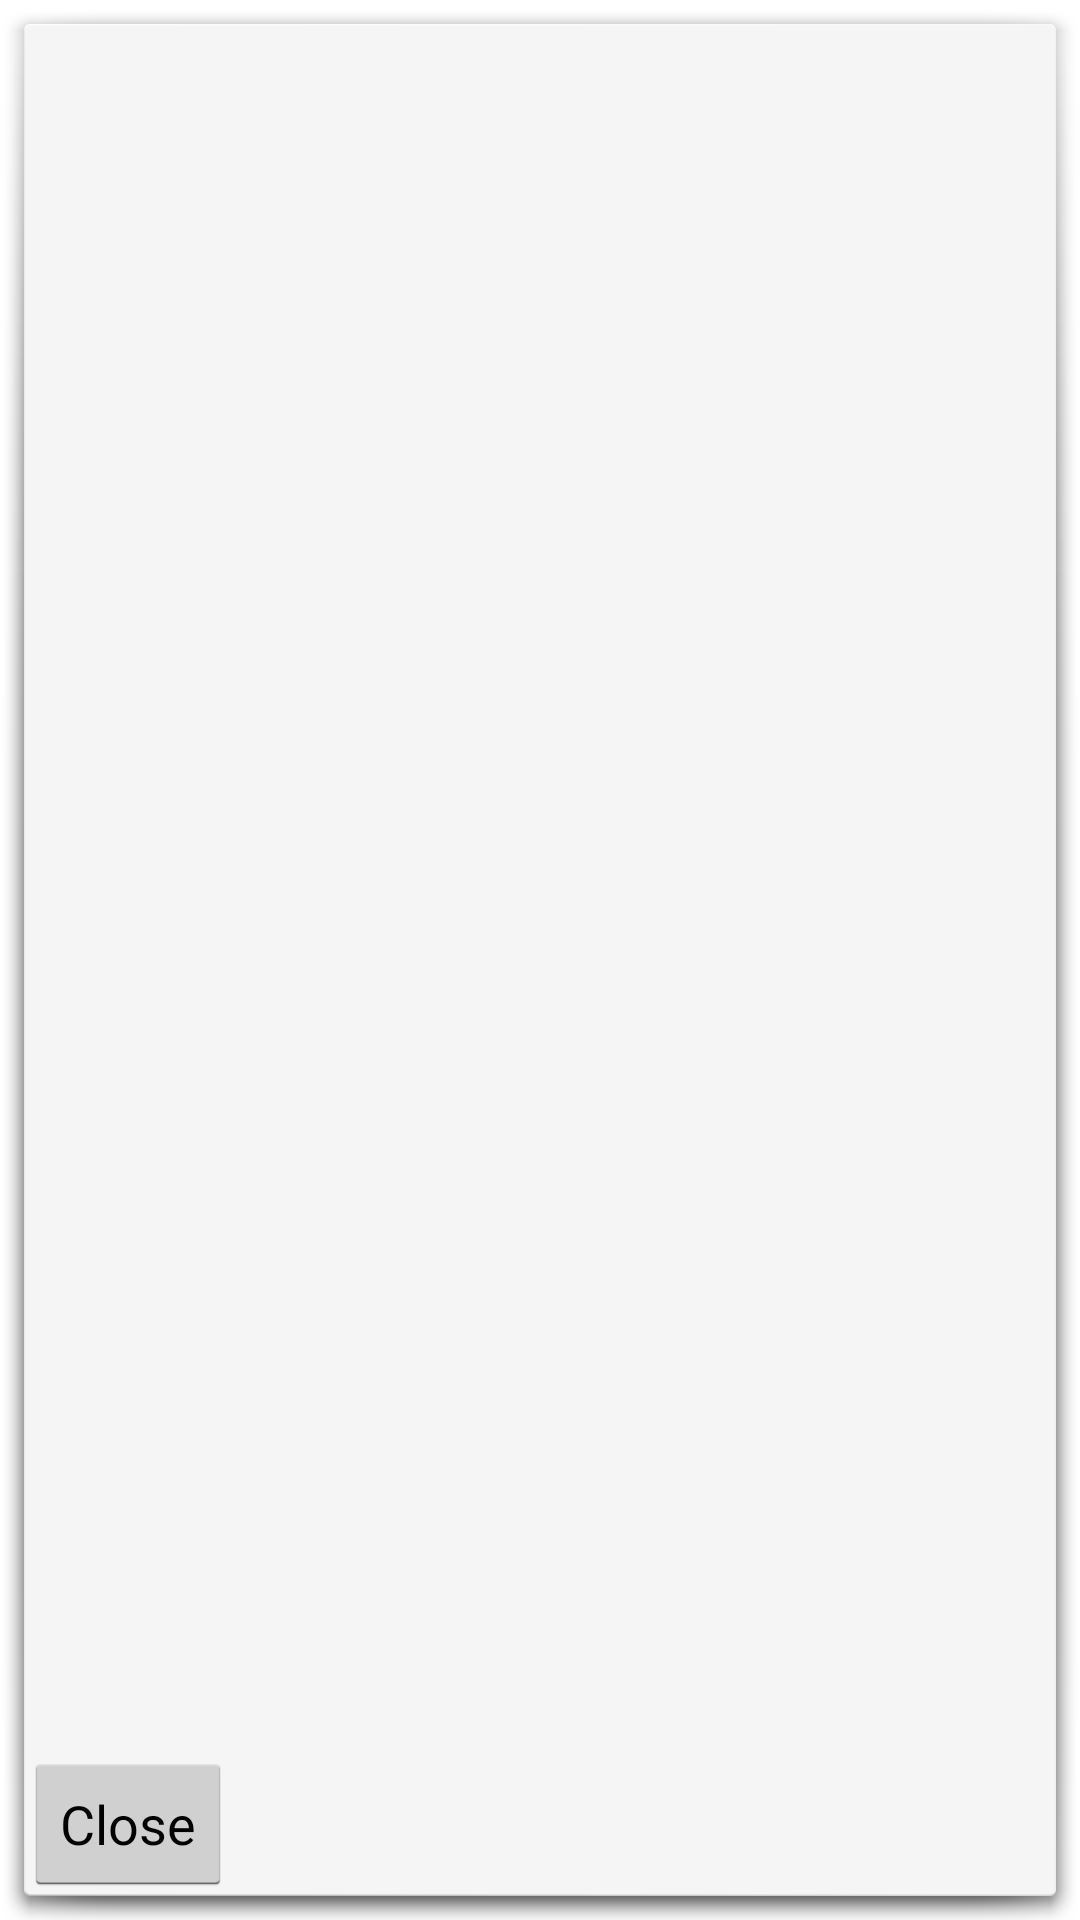

Here is an Android app screen rendered from its layout file. Give the layout XML and the strings, colors and styles it references.
<!-- AndroidManifest.xml: application theme AppTheme -->
<!-- res/layout/popup.xml -->
<?xml version="1.0" encoding="utf-8"?>
<LinearLayout
  xmlns:android="http://schemas.android.com/apk/res/android"
  android:orientation="vertical"
  android:layout_width="fill_parent" 
  android:layout_height="fill_parent">

  
    <ScrollView 
	xmlns:android="http://schemas.android.com/apk/res/android"
	android:id="@+id/sv"
	android:layout_weight="1"
	android:layout_width="fill_parent"
	android:layout_height="fill_parent">


      <ListView 
	  android:id="@+id/candidateExpanded"
	  android:layout_width="fill_parent"
	  android:layout_height="wrap_content" />
      
    </ScrollView>

  <Button
      android:id="@+id/cancelButton"
      android:text="Close"
      android:layout_alignParentBottom="true"
      android:layout_width="wrap_content"
      android:layout_height="wrap_content"/>
  
</LinearLayout>
<!-- resources referenced by this layout -->
<resources>
  <style name="AppTheme" parent="android:Theme.Holo" />
</resources>
